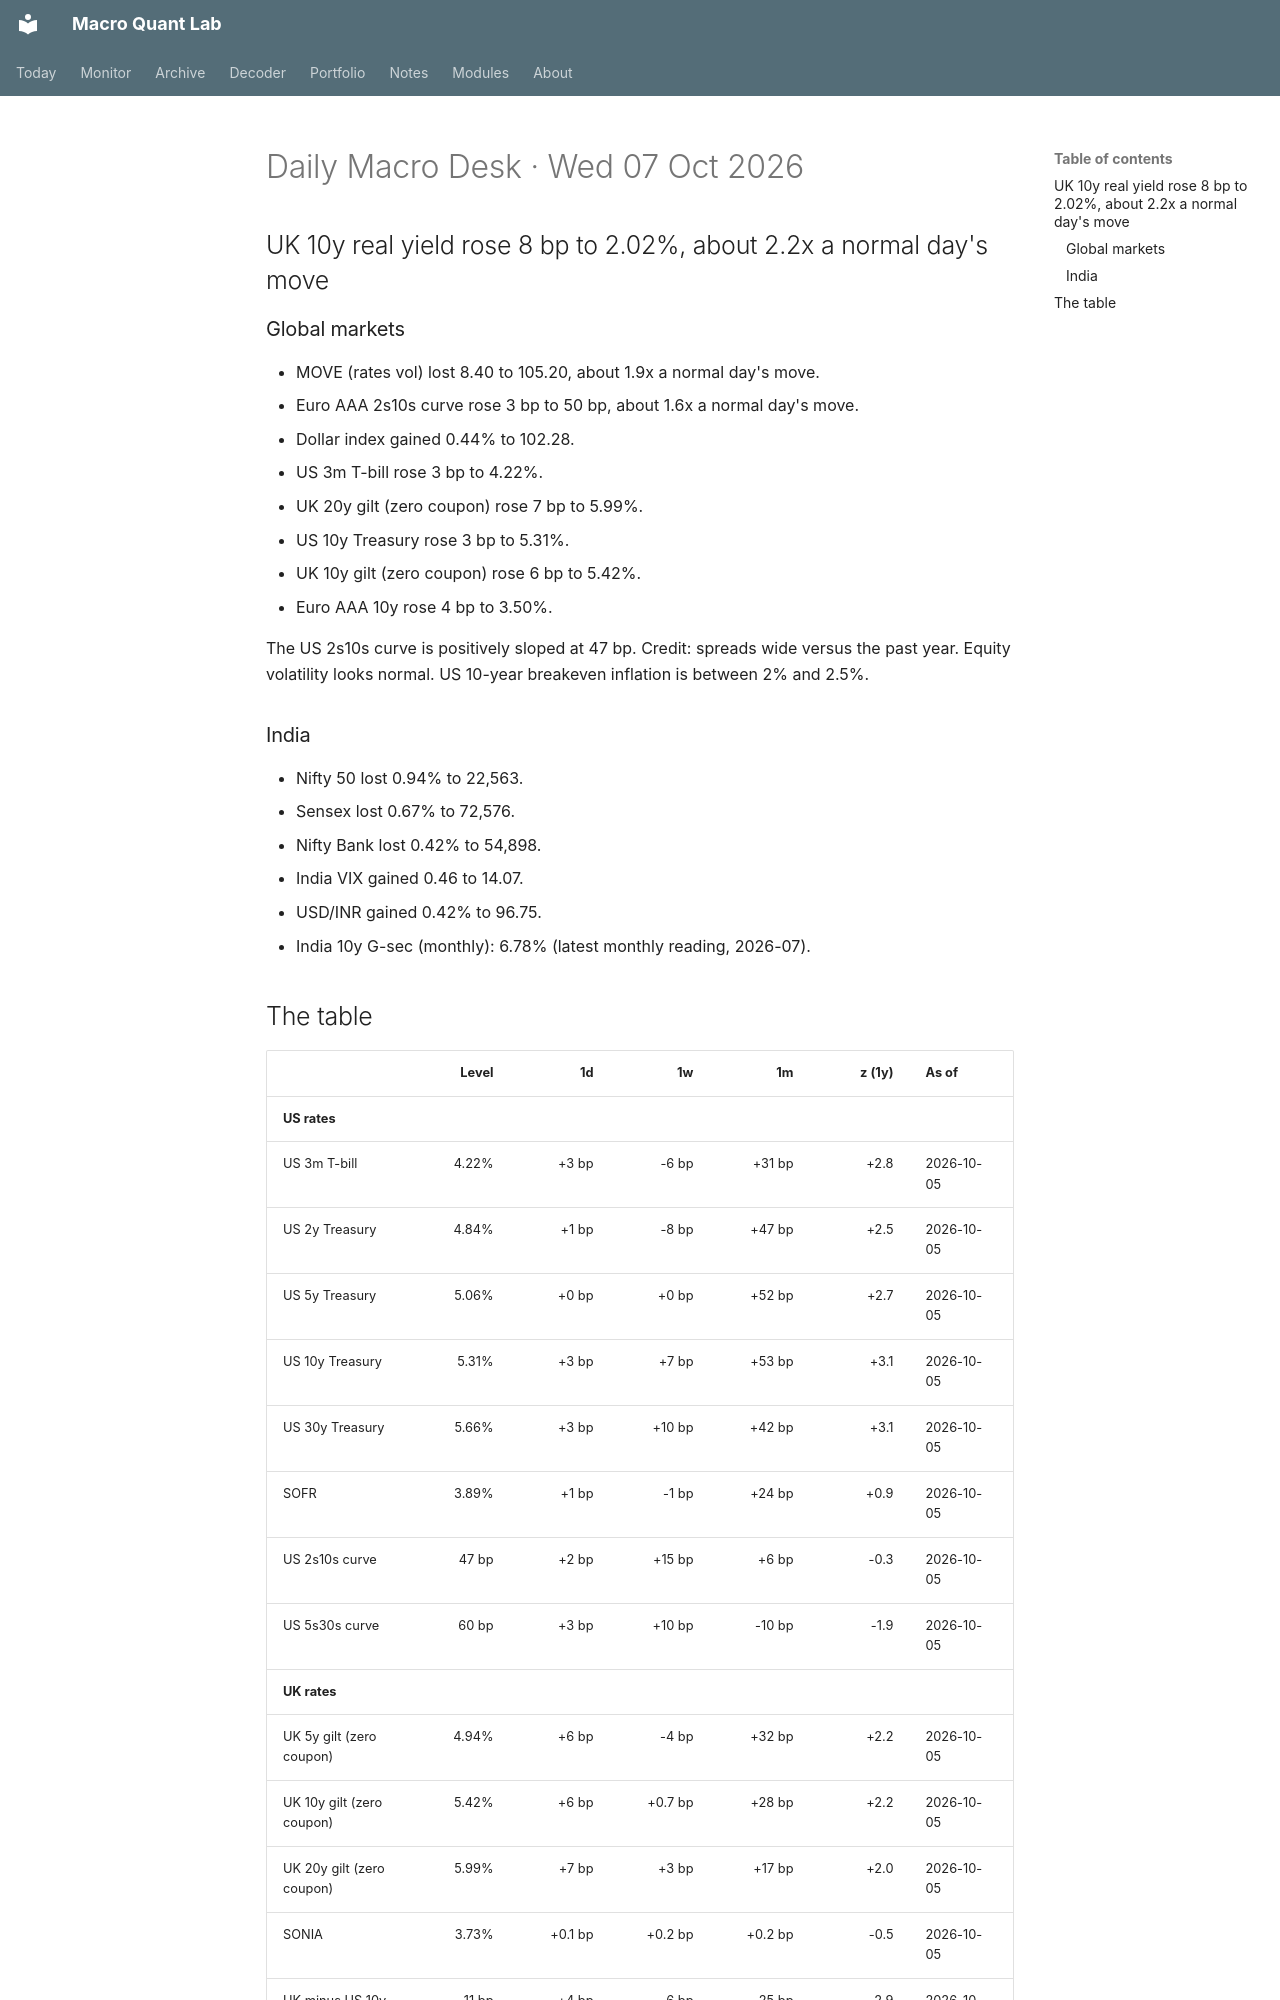

repository: Oblivion783/macro-quant-lab · page: brief/2026-10-07/index.html · generator: mkdocs

# Daily Macro Desk · Wed 07 Oct 2026

## UK 10y real yield rose 8 bp to 2.02%, about 2.2x a normal day's move

### Global markets

- MOVE (rates vol) lost 8.40 to 105.20, about 1.9x a normal day's move.
- Euro AAA 2s10s curve rose 3 bp to 50 bp, about 1.6x a normal day's move.
- Dollar index gained 0.44% to 102.28.
- US 3m T-bill rose 3 bp to 4.22%.
- UK 20y gilt (zero coupon) rose 7 bp to 5.99%.
- US 10y Treasury rose 3 bp to 5.31%.
- UK 10y gilt (zero coupon) rose 6 bp to 5.42%.
- Euro AAA 10y rose 4 bp to 3.50%.

The US 2s10s curve is positively sloped at 47 bp. Credit: spreads wide versus the past year. Equity volatility looks normal. US 10-year breakeven inflation is between 2% and 2.5%.

### India

- Nifty 50 lost 0.94% to 22,563.
- Sensex lost 0.67% to 72,576.
- Nifty Bank lost 0.42% to 54,898.
- India VIX gained 0.46 to 14.07.
- USD/INR gained 0.42% to 96.75.
- India 10y G-sec (monthly): 6.78% (latest monthly reading, 2026-07).
